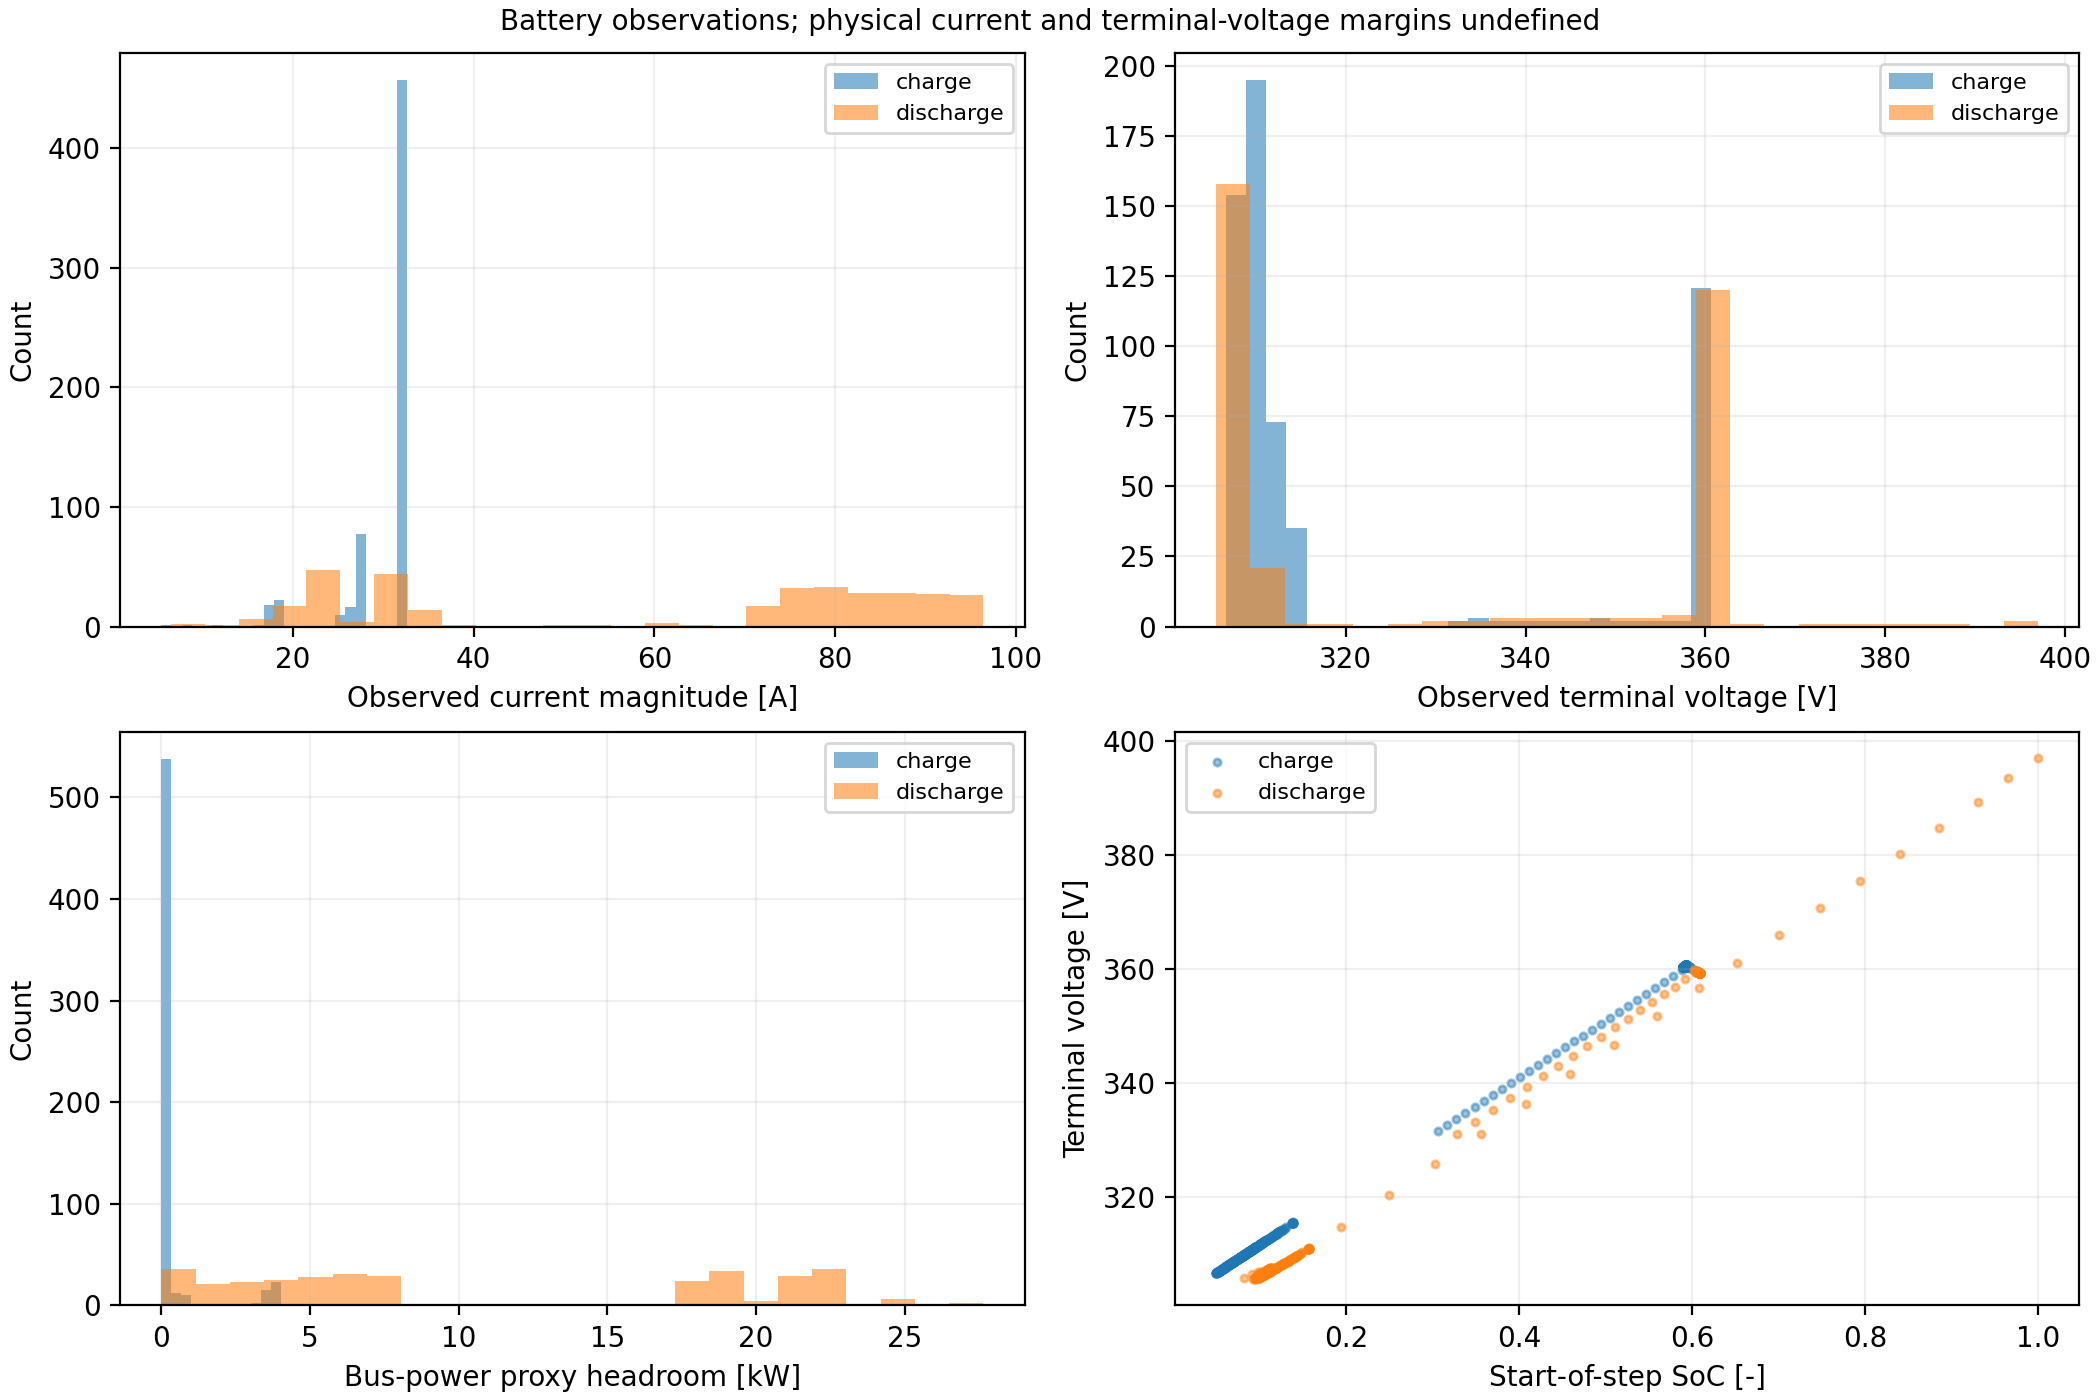

The data file committed next to this chart (first rows):
direction, log_index, time_s, phase, start_soc, battery_bus_kw, current_magnitude_a, open_circuit_voltage_v, terminal_voltage_v, resistance_ohm, physical_current_limit_a, physical_current_margin_a, physical_current_limit_source, physical_terminal_voltage_limit_v, physical_voltage_margin_v, physical_voltage_limit_source, ocv_endpoint_difference_v, bus_power_proxy_limit_kw, bus_power_proxy_margin_kw
discharge, 0, 60.0, takeoff, 1.0, 23.57, 59.37, 400.0, 397, 0.05, , , undefined: B-04 and BatteryPack expose a…, , , undefined: B-03 v_min_v/v_max_v are open…, 97.03, 30.0, 6.426
discharge, 1, 120.0, takeoff, 0.9654, 23.57, 59.89, 396.5, 393.5, 0.05, , , undefined: B-04 and BatteryPack expose a…, , , undefined: B-03 v_min_v/v_max_v are open…, 93.54, 30.0, 6.432
discharge, 2, 180.0, climb, 0.9304, 30.0, 77.08, 393, 389.2, 0.05, , , undefined: B-04 and BatteryPack expose a…, , , undefined: B-03 v_min_v/v_max_v are open…, 89.19, 30.0, 0.0
discharge, 3, 240.0, climb, 0.8855, 30.0, 77.99, 388.5, 384.6, 0.05, , , undefined: B-04 and BatteryPack expose a…, , , undefined: B-03 v_min_v/v_max_v are open…, 84.65, 30.0, 0.0
discharge, 4, 300.0, climb, 0.84, 30.0, 78.94, 384, 380.1, 0.05, , , undefined: B-04 and BatteryPack expose a…, , , undefined: B-03 v_min_v/v_max_v are open…, 80.05, 30.0, 0.0
discharge, 5, 360.0, climb, 0.7939, 30.0, 79.92, 379.4, 375.4, 0.05, , , undefined: B-04 and BatteryPack expose a…, , , undefined: B-03 v_min_v/v_max_v are open…, 75.4, 30.0, 0.0
discharge, 6, 420.0, climb, 0.7473, 30.0, 80.93, 374.7, 370.7, 0.05, , , undefined: B-04 and BatteryPack expose a…, , , undefined: B-03 v_min_v/v_max_v are open…, 70.68, 30.0, 0.0
discharge, 7, 480.0, climb, 0.7001, 30.0, 81.99, 370, 365.9, 0.05, , , undefined: B-04 and BatteryPack expose a…, , , undefined: B-03 v_min_v/v_max_v are open…, 65.91, 30.0, 0.0
discharge, 8, 540.0, climb, 0.6523, 30.0, 83.09, 365.2, 361.1, 0.05, , , undefined: B-04 and BatteryPack expose a…, , , undefined: B-03 v_min_v/v_max_v are open…, 61.07, 30.0, 0.0
discharge, 9, 600.0, climb, 0.6038, 7.254, 20.18, 360.4, 359.4, 0.05, , , undefined: B-04 and BatteryPack expose a…, , , undefined: B-03 v_min_v/v_max_v are open…, 59.37, 30.0, 22.75
discharge, 10, 660.0, climb, 0.592, 7.539, 21.05, 359.2, 358.2, 0.05, , , undefined: B-04 and BatteryPack expose a…, , , undefined: B-03 v_min_v/v_max_v are open…, 58.15, 30.0, 22.46
discharge, 11, 720.0, climb, 0.5797, 7.826, 21.93, 358, 356.9, 0.05, , , undefined: B-04 and BatteryPack expose a…, , , undefined: B-03 v_min_v/v_max_v are open…, 56.88, 30.0, 22.17
discharge, 12, 780.0, climb, 0.567, 8.116, 22.83, 356.7, 355.6, 0.05, , , undefined: B-04 and BatteryPack expose a…, , , undefined: B-03 v_min_v/v_max_v are open…, 55.55, 30.0, 21.88
discharge, 13, 840.0, climb, 0.5536, 8.407, 23.74, 355.4, 354.2, 0.05, , , undefined: B-04 and BatteryPack expose a…, , , undefined: B-03 v_min_v/v_max_v are open…, 54.18, 30.0, 21.59
discharge, 14, 900.0, climb, 0.5398, 8.7, 24.66, 354, 352.7, 0.05, , , undefined: B-04 and BatteryPack expose a…, , , undefined: B-03 v_min_v/v_max_v are open…, 52.75, 30.0, 21.3
discharge, 15, 960.0, climb, 0.5254, 8.995, 25.61, 352.5, 351.3, 0.05, , , undefined: B-04 and BatteryPack expose a…, , , undefined: B-03 v_min_v/v_max_v are open…, 51.26, 30.0, 21.01
discharge, 16, 1020, climb, 0.5105, 9.292, 26.57, 351, 349.7, 0.05, , , undefined: B-04 and BatteryPack expose a…, , , undefined: B-03 v_min_v/v_max_v are open…, 49.72, 30.0, 20.71
discharge, 17, 1080, climb, 0.495, 9.591, 27.55, 349.5, 348.1, 0.05, , , undefined: B-04 and BatteryPack expose a…, , , undefined: B-03 v_min_v/v_max_v are open…, 48.12, 30.0, 20.41
discharge, 18, 1140, climb, 0.4789, 9.892, 28.55, 347.9, 346.5, 0.05, , , undefined: B-04 and BatteryPack expose a…, , , undefined: B-03 v_min_v/v_max_v are open…, 46.46, 30.0, 20.11
discharge, 19, 1200, climb, 0.4622, 10.19, 29.57, 346.2, 344.7, 0.05, , , undefined: B-04 and BatteryPack expose a…, , , undefined: B-03 v_min_v/v_max_v are open…, 44.75, 30.0, 19.81
discharge, 20, 1260, climb, 0.445, 10.5, 30.62, 344.5, 343, 0.05, , , undefined: B-04 and BatteryPack expose a…, , , undefined: B-03 v_min_v/v_max_v are open…, 42.97, 30.0, 19.5
discharge, 21, 1320, climb, 0.4271, 10.81, 31.68, 342.7, 341.1, 0.05, , , undefined: B-04 and BatteryPack expose a…, , , undefined: B-03 v_min_v/v_max_v are open…, 41.13, 30.0, 19.19
discharge, 22, 1380, climb, 0.4087, 11.12, 32.77, 340.9, 339.2, 0.05, , , undefined: B-04 and BatteryPack expose a…, , , undefined: B-03 v_min_v/v_max_v are open…, 39.23, 30.0, 18.88
discharge, 23, 1440, climb, 0.3895, 11.43, 33.89, 339, 337.3, 0.05, , , undefined: B-04 and BatteryPack expose a…, , , undefined: B-03 v_min_v/v_max_v are open…, 37.26, 30.0, 18.57
discharge, 24, 1500, climb, 0.3698, 11.74, 35.03, 337, 335.2, 0.05, , , undefined: B-04 and BatteryPack expose a…, , , undefined: B-03 v_min_v/v_max_v are open…, 35.23, 30.0, 18.26
discharge, 25, 1560, climb, 0.3493, 12.06, 36.2, 334.9, 333.1, 0.05, , , undefined: B-04 and BatteryPack expose a…, , , undefined: B-03 v_min_v/v_max_v are open…, 33.12, 30.0, 17.94
discharge, 26, 1620, climb, 0.3282, 12.38, 37.4, 332.8, 331, 0.05, , , undefined: B-04 and BatteryPack expose a…, , , undefined: B-03 v_min_v/v_max_v are open…, 30.95, 30.0, 17.62
charge, 27, 1680, cruise, 0.3064, -5.989, 18.06, 330.6, 331.5, 0.05, , , undefined: B-04 and BatteryPack expose a…, , , undefined: B-03 v_min_v/v_max_v are open…, 68.46, 10.0, 4.011
charge, 28, 1740, cruise, 0.317, -6.003, 18.05, 331.7, 332.6, 0.05, , , undefined: B-04 and BatteryPack expose a…, , , undefined: B-03 v_min_v/v_max_v are open…, 67.4, 10.0, 3.997
charge, 29, 1800, cruise, 0.3275, -6.018, 18.04, 332.7, 333.6, 0.05, , , undefined: B-04 and BatteryPack expose a…, , , undefined: B-03 v_min_v/v_max_v are open…, 66.35, 10.0, 3.982
charge, 30, 1860, cruise, 0.338, -6.032, 18.02, 333.8, 334.7, 0.05, , , undefined: B-04 and BatteryPack expose a…, , , undefined: B-03 v_min_v/v_max_v are open…, 65.3, 10.0, 3.968
charge, 31, 1920, cruise, 0.3485, -6.046, 18.01, 334.9, 335.8, 0.05, , , undefined: B-04 and BatteryPack expose a…, , , undefined: B-03 v_min_v/v_max_v are open…, 64.25, 10.0, 3.954
charge, 32, 1980, cruise, 0.359, -6.061, 17.99, 335.9, 336.8, 0.05, , , undefined: B-04 and BatteryPack expose a…, , , undefined: B-03 v_min_v/v_max_v are open…, 63.2, 10.0, 3.939
charge, 33, 2040, cruise, 0.3695, -6.075, 17.98, 337, 337.9, 0.05, , , undefined: B-04 and BatteryPack expose a…, , , undefined: B-03 v_min_v/v_max_v are open…, 62.15, 10.0, 3.925
charge, 34, 2100, cruise, 0.38, -6.089, 17.97, 338, 338.9, 0.05, , , undefined: B-04 and BatteryPack expose a…, , , undefined: B-03 v_min_v/v_max_v are open…, 61.1, 10.0, 3.911
charge, 35, 2160, cruise, 0.3905, -6.104, 17.95, 339, 339.9, 0.05, , , undefined: B-04 and BatteryPack expose a…, , , undefined: B-03 v_min_v/v_max_v are open…, 60.05, 10.0, 3.896
charge, 36, 2220, cruise, 0.401, -6.118, 17.94, 340.1, 341, 0.05, , , undefined: B-04 and BatteryPack expose a…, , , undefined: B-03 v_min_v/v_max_v are open…, 59.01, 10.0, 3.882
charge, 37, 2280, cruise, 0.4114, -6.132, 17.93, 341.1, 342, 0.05, , , undefined: B-04 and BatteryPack expose a…, , , undefined: B-03 v_min_v/v_max_v are open…, 57.96, 10.0, 3.868
charge, 38, 2340, cruise, 0.4219, -6.146, 17.92, 342.2, 343.1, 0.05, , , undefined: B-04 and BatteryPack expose a…, , , undefined: B-03 v_min_v/v_max_v are open…, 56.92, 10.0, 3.854
charge, 39, 2400, cruise, 0.4323, -6.161, 17.9, 343.2, 344.1, 0.05, , , undefined: B-04 and BatteryPack expose a…, , , undefined: B-03 v_min_v/v_max_v are open…, 55.87, 10.0, 3.839
charge, 40, 2460, cruise, 0.4428, -6.175, 17.89, 344.3, 345.2, 0.05, , , undefined: B-04 and BatteryPack expose a…, , , undefined: B-03 v_min_v/v_max_v are open…, 54.83, 10.0, 3.825
charge, 41, 2520, cruise, 0.4532, -6.189, 17.88, 345.3, 346.2, 0.05, , , undefined: B-04 and BatteryPack expose a…, , , undefined: B-03 v_min_v/v_max_v are open…, 53.78, 10.0, 3.811
charge, 42, 2580, cruise, 0.4636, -6.203, 17.86, 346.4, 347.3, 0.05, , , undefined: B-04 and BatteryPack expose a…, , , undefined: B-03 v_min_v/v_max_v are open…, 52.74, 10.0, 3.797
charge, 43, 2640, cruise, 0.4741, -6.218, 17.85, 347.4, 348.3, 0.05, , , undefined: B-04 and BatteryPack expose a…, , , undefined: B-03 v_min_v/v_max_v are open…, 51.7, 10.0, 3.782
charge, 44, 2700, cruise, 0.4845, -6.232, 17.84, 348.4, 349.3, 0.05, , , undefined: B-04 and BatteryPack expose a…, , , undefined: B-03 v_min_v/v_max_v are open…, 50.66, 10.0, 3.768
charge, 45, 2760, cruise, 0.4949, -6.246, 17.83, 349.5, 350.4, 0.05, , , undefined: B-04 and BatteryPack expose a…, , , undefined: B-03 v_min_v/v_max_v are open…, 49.62, 10.0, 3.754
charge, 46, 2820, cruise, 0.5053, -6.26, 17.81, 350.5, 351.4, 0.05, , , undefined: B-04 and BatteryPack expose a…, , , undefined: B-03 v_min_v/v_max_v are open…, 48.58, 10.0, 3.74
charge, 47, 2880, cruise, 0.5157, -6.275, 17.8, 351.6, 352.5, 0.05, , , undefined: B-04 and BatteryPack expose a…, , , undefined: B-03 v_min_v/v_max_v are open…, 47.54, 10.0, 3.725
charge, 48, 2940, cruise, 0.5261, -6.289, 17.79, 352.6, 353.5, 0.05, , , undefined: B-04 and BatteryPack expose a…, , , undefined: B-03 v_min_v/v_max_v are open…, 46.5, 10.0, 3.711
charge, 49, 3000, cruise, 0.5364, -6.303, 17.78, 353.6, 354.5, 0.05, , , undefined: B-04 and BatteryPack expose a…, , , undefined: B-03 v_min_v/v_max_v are open…, 45.47, 10.0, 3.697
charge, 50, 3060, cruise, 0.5468, -6.317, 17.77, 354.7, 355.6, 0.05, , , undefined: B-04 and BatteryPack expose a…, , , undefined: B-03 v_min_v/v_max_v are open…, 44.43, 10.0, 3.683
charge, 51, 3120, cruise, 0.5572, -6.331, 17.75, 355.7, 356.6, 0.05, , , undefined: B-04 and BatteryPack expose a…, , , undefined: B-03 v_min_v/v_max_v are open…, 43.4, 10.0, 3.669
charge, 52, 3180, cruise, 0.5675, -6.345, 17.74, 356.8, 357.6, 0.05, , , undefined: B-04 and BatteryPack expose a…, , , undefined: B-03 v_min_v/v_max_v are open…, 42.36, 10.0, 3.655
charge, 53, 3240, cruise, 0.5779, -6.36, 17.73, 357.8, 358.7, 0.05, , , undefined: B-04 and BatteryPack expose a…, , , undefined: B-03 v_min_v/v_max_v are open…, 41.33, 10.0, 3.64
charge, 54, 3300, cruise, 0.5882, -6.374, 17.72, 358.8, 359.7, 0.05, , , undefined: B-04 and BatteryPack expose a…, , , undefined: B-03 v_min_v/v_max_v are open…, 40.29, 10.0, 3.626
charge, 55, 3360, cruise, 0.5986, -1.96, 5.443, 359.9, 360.1, 0.05, , , undefined: B-04 and BatteryPack expose a…, , , undefined: B-03 v_min_v/v_max_v are open…, 39.87, 10.0, 8.04
discharge, 56, 3420, cruise, 0.6017, 2.348, 6.525, 360.2, 359.8, 0.05, , , undefined: B-04 and BatteryPack expose a…, , , undefined: B-03 v_min_v/v_max_v are open…, 59.85, 30.0, 27.65
charge, 57, 3480, cruise, 0.5979, -2.818, 7.823, 359.8, 360.2, 0.05, , , undefined: B-04 and BatteryPack expose a…, , , undefined: B-03 v_min_v/v_max_v are open…, 39.82, 10.0, 7.182
discharge, 58, 3540, cruise, 0.6025, 3.375, 9.38, 360.2, 359.8, 0.05, , , undefined: B-04 and BatteryPack expose a…, , , undefined: B-03 v_min_v/v_max_v are open…, 59.78, 30.0, 26.63
charge, 59, 3600, cruise, 0.597, -4.049, 11.24, 359.7, 360.3, 0.05, , , undefined: B-04 and BatteryPack expose a…, , , undefined: B-03 v_min_v/v_max_v are open…, 39.74, 10.0, 5.951
... 877 more rows
